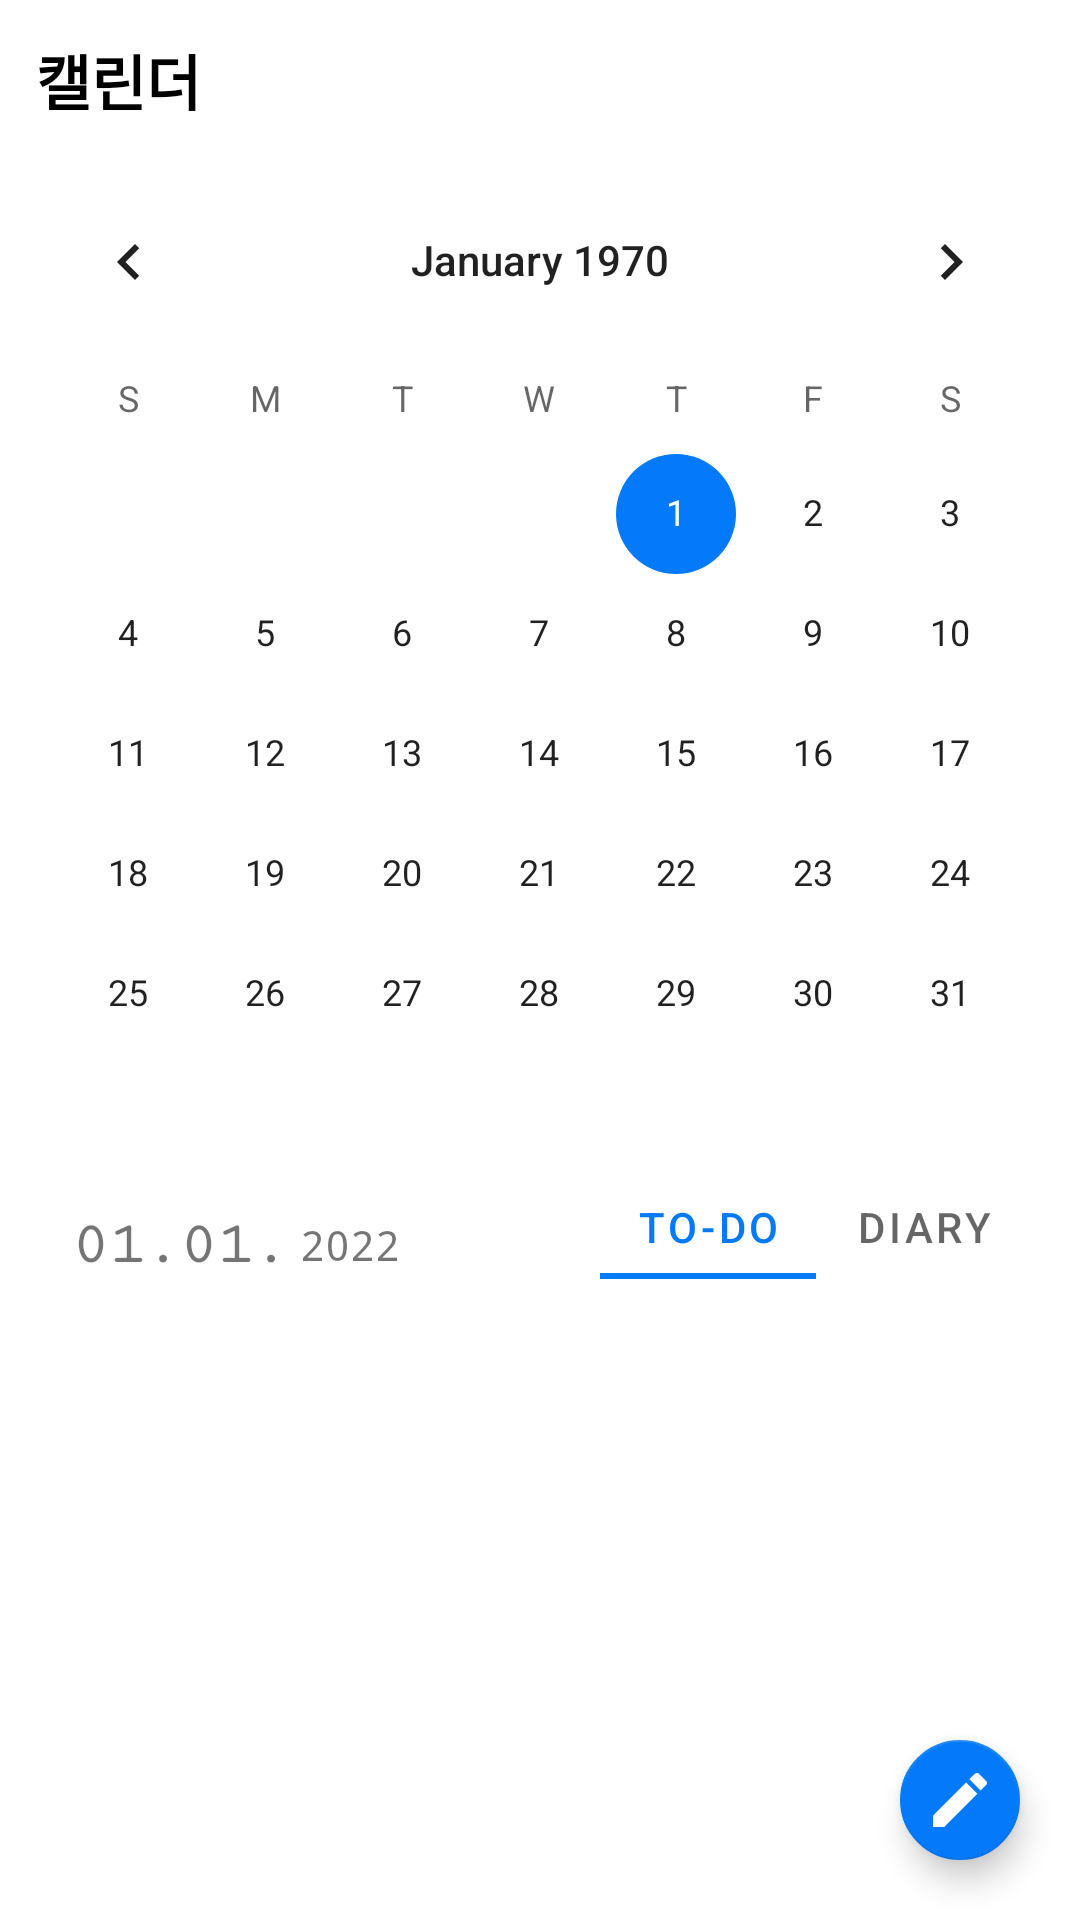

Produce the Android XML layout that renders to this screen, including the resource entries it uses.
<!-- AndroidManifest.xml: application theme Theme.MadCampWeek1 -->
<!-- res/layout/fragment_notifications.xml -->
<?xml version="1.0" encoding="utf-8"?>
<androidx.constraintlayout.widget.ConstraintLayout xmlns:android="http://schemas.android.com/apk/res/android"
    xmlns:app="http://schemas.android.com/apk/res-auto"
    xmlns:tools="http://schemas.android.com/tools"
    android:layout_width="match_parent"
    android:layout_height="match_parent"
    tools:context=".ui.notifications.NotificationsFragment">

    <TextView
        android:id="@+id/textView2"
        android:layout_width="wrap_content"
        android:layout_height="wrap_content"
        android:layout_marginStart="12dp"
        android:layout_marginTop="12dp"
        android:text="캘린더"
        android:textColor="#000000"
        android:textSize="20dp"
        android:textStyle="bold"
        app:layout_constraintStart_toStartOf="parent"
        app:layout_constraintTop_toTopOf="parent" />

    <androidx.core.widget.NestedScrollView
        android:id="@+id/scrollView"
        android:layout_width="0dp"
        android:layout_height="0dp"
        android:layout_marginTop="12dp"
        app:layout_constraintBottom_toBottomOf="parent"
        app:layout_constraintEnd_toEndOf="parent"
        app:layout_constraintStart_toStartOf="parent"
        app:layout_constraintTop_toBottomOf="@+id/textView2">

        <LinearLayout
            android:id="@+id/linearLayout"
            android:layout_width="match_parent"
            android:layout_height="wrap_content"
            android:orientation="vertical">

            <CalendarView
                android:id="@+id/calendarView"
                android:layout_width="match_parent"
                android:layout_height="wrap_content" />

            <androidx.constraintlayout.widget.ConstraintLayout
                android:layout_width="match_parent"
                android:layout_height="match_parent">

                <com.google.android.material.tabs.TabLayout
                    android:id="@+id/tabLayout"
                    android:layout_width="wrap_content"
                    android:layout_height="35sp"
                    android:layout_marginEnd="16dp"
                    app:layout_constraintEnd_toEndOf="parent"
                    app:layout_constraintTop_toTopOf="parent"
                    app:tabMode="scrollable">

                    <com.google.android.material.tabs.TabItem
                        android:layout_width="wrap_content"
                        android:layout_height="wrap_content"
                        android:text="To-do" />

                    <com.google.android.material.tabs.TabItem
                        android:layout_width="wrap_content"
                        android:layout_height="wrap_content"
                        android:text="diary" />
                </com.google.android.material.tabs.TabLayout>

                <TextView
                    android:id="@+id/dateTextView"
                    android:layout_width="wrap_content"
                    android:layout_height="wrap_content"
                    android:layout_marginStart="24dp"
                    android:fontFamily="serif-monospace"
                    android:text="01.01."
                    android:textSize="20sp"
                    android:textStyle="bold"
                    app:layout_constraintBottom_toBottomOf="parent"
                    app:layout_constraintStart_toStartOf="parent" />

                <TextView
                    android:id="@+id/yearTextView"
                    android:layout_width="wrap_content"
                    android:layout_height="wrap_content"
                    android:layout_marginStart="4dp"
                    android:layout_marginBottom="2dp"
                    android:fontFamily="monospace"
                    android:text="2022"
                    app:layout_constraintBottom_toBottomOf="parent"
                    app:layout_constraintStart_toEndOf="@+id/dateTextView" />

            </androidx.constraintlayout.widget.ConstraintLayout>

            <androidx.viewpager2.widget.ViewPager2
                android:id="@+id/viewPager"
                android:layout_width="match_parent"
                android:layout_height="wrap_content"
                android:paddingBottom="50sp">

            </androidx.viewpager2.widget.ViewPager2>

        </LinearLayout>
    </androidx.core.widget.NestedScrollView>


    <com.google.android.material.floatingactionbutton.FloatingActionButton
        android:id="@+id/floatingActionButton"
        android:layout_width="wrap_content"
        android:layout_height="wrap_content"
        android:layout_marginEnd="16dp"
        android:layout_marginBottom="16dp"
        android:clickable="true"
        android:src="@drawable/ic_baseline_edit_24"
        app:backgroundTint="@color/blue"
        app:fabSize="mini"
        app:layout_behavior="com.google.android.material.behavior.HideBottomViewOnScrollBehavior"
        app:layout_constraintBottom_toBottomOf="parent"
        app:layout_constraintEnd_toEndOf="parent"
        app:tint="@android:color/white"
        tools:ignore="SpeakableTextPresentCheck" />

</androidx.constraintlayout.widget.ConstraintLayout>
<!-- resources referenced by this layout -->
<resources>
  <color name="blue">#047afa</color>
  <!-- drawable ic_baseline_edit_24 (drawable) -->
  <vector android:height="24dp" android:tint="#FFFFFF"
      android:viewportHeight="24" android:viewportWidth="24"
      android:width="24dp" xmlns:android="http://schemas.android.com/apk/res/android">
      <path android:fillColor="#A2CEE8" android:pathData="M3,17.25V21h3.75L17.81,9.94l-3.75,-3.75L3,17.25zM20.71,7.04c0.39,-0.39 0.39,-1.02 0,-1.41l-2.34,-2.34c-0.39,-0.39 -1.02,-0.39 -1.41,0l-1.83,1.83 3.75,3.75 1.83,-1.83z"/>
  </vector>
  <style name="Theme.MadCampWeek1" parent="Theme.MaterialComponents.DayNight.DarkActionBar">
          
          <item name="colorPrimary">@color/blue</item>
          <item name="colorPrimaryVariant">@color/blue</item>
          <item name="colorOnPrimary">@color/white</item>
          
          <item name="colorSecondary">@color/blue</item>
          <item name="colorSecondaryVariant">@color/teal_700</item>
          <item name="colorOnSecondary">@color/black</item>
          
          <item name="android:statusBarColor" tools:targetApi="l">?attr/colorPrimaryVariant</item>
          
      </style>
  <color name="white">#FFFFFFFF</color>
  <color name="teal_700">#FF018786</color>
  <color name="black">#FF000000</color>
</resources>
